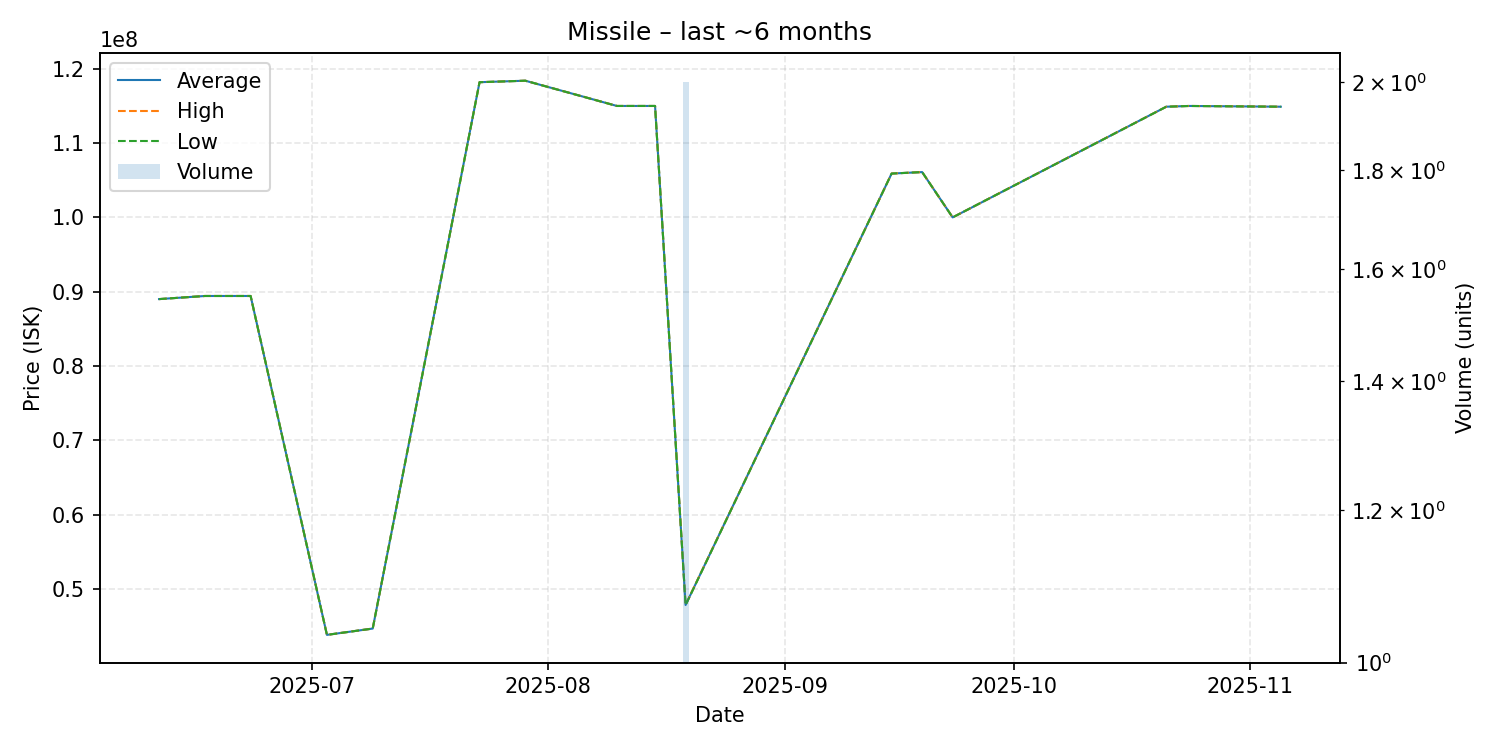

The table this chart was drawn from, first rows:
date, average, highest, lowest, order_count, volume
2025-06-11, 89000000, 89000000, 89000000, 1, 1
2025-06-17, 89420000, 89420000, 89420000, 1, 1
2025-06-23, 89420000, 89420000, 89420000, 1, 1
2025-07-03, 43800000, 43800000, 43800000, 1, 1
2025-07-09, 44650000, 44650000, 44650000, 1, 1
2025-07-23, 118200000, 118200000, 118200000, 1, 1
2025-07-29, 118400000, 118400000, 118400000, 1, 1
2025-08-10, 115000000, 115000000, 115000000, 1, 1
2025-08-15, 115000000, 115000000, 115000000, 1, 1
2025-08-19, 47820000, 47840000, 47800000, 2, 2
2025-09-15, 105900000, 105900000, 105900000, 1, 1
2025-09-19, 106100000, 106100000, 106100000, 1, 1
2025-09-23, 100000000, 100000000, 100000000, 1, 1
2025-10-21, 114900000, 114900000, 114900000, 1, 1
2025-10-24, 115000000, 115000000, 115000000, 1, 1
2025-11-05, 114900000, 114900000, 114900000, 1, 1
